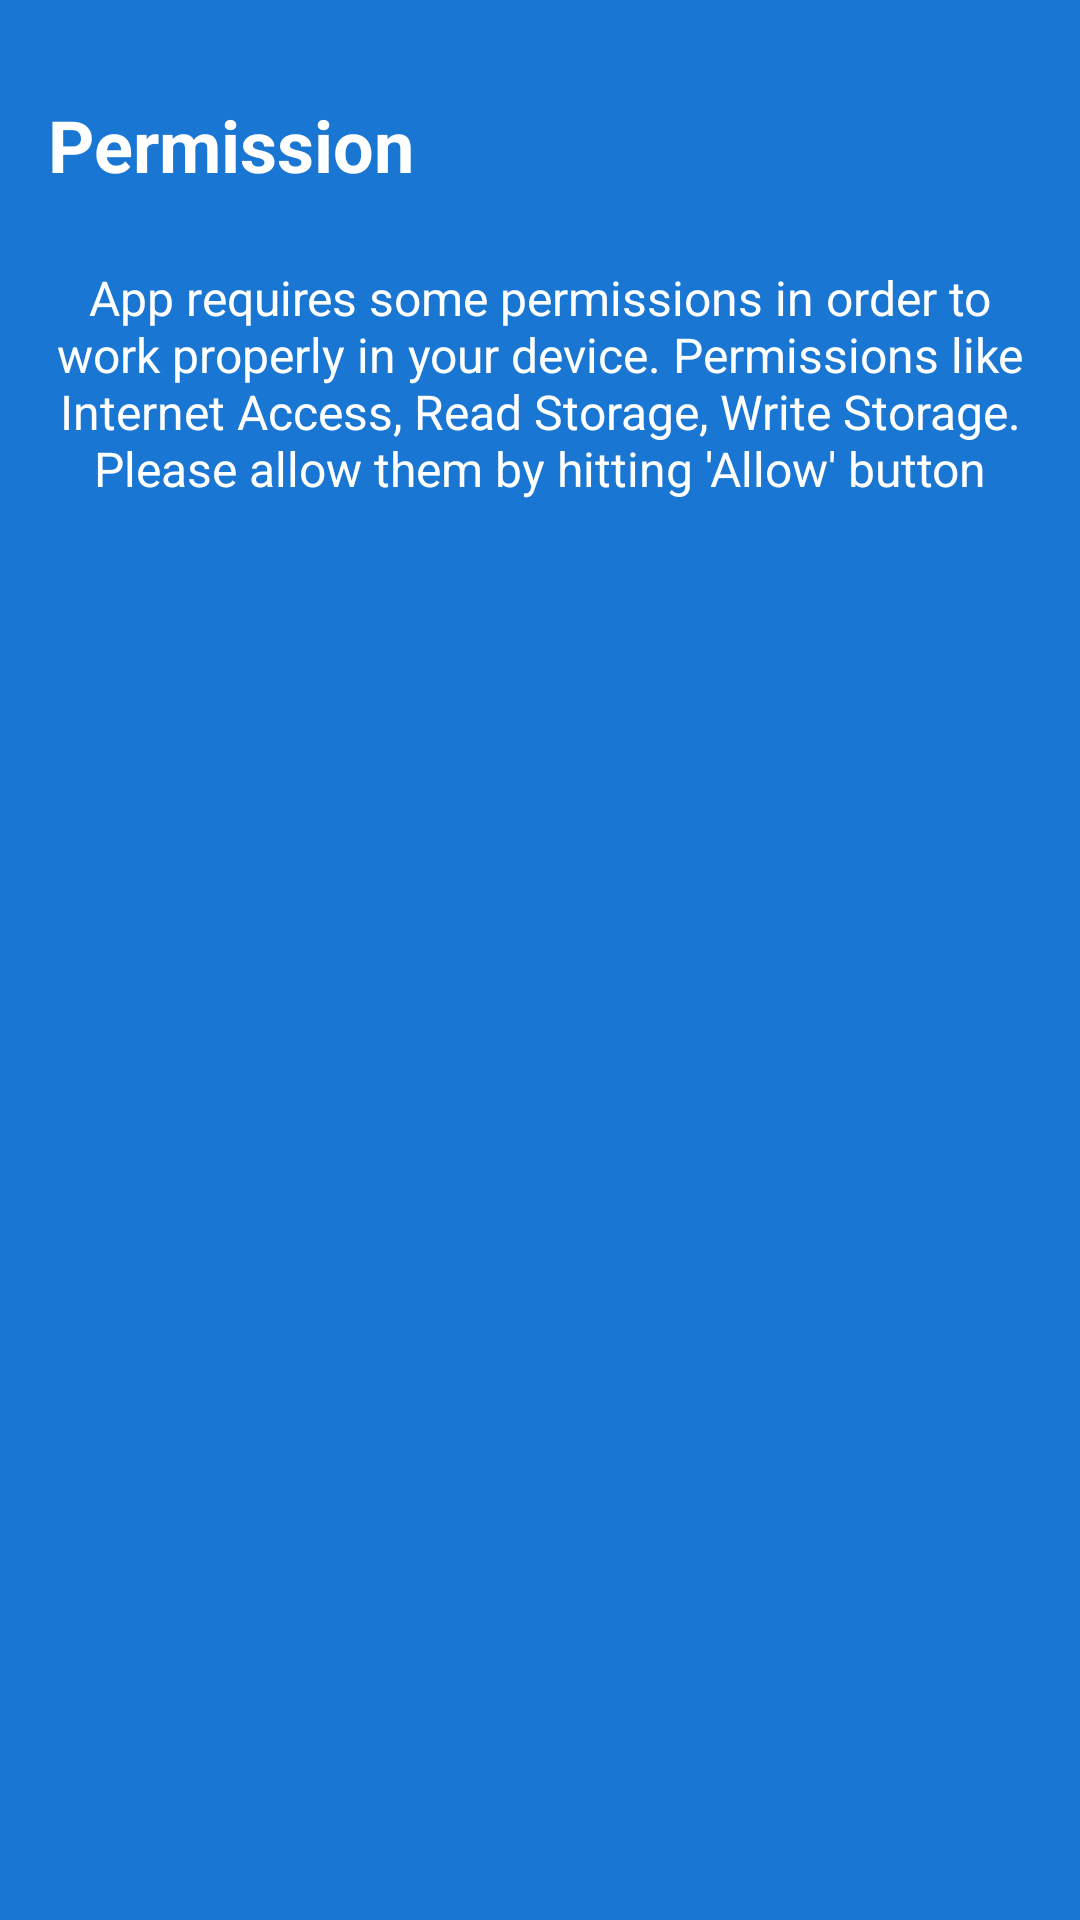

Produce the Android XML layout that renders to this screen, including the resource entries it uses.
<!-- AndroidManifest.xml: application theme AppTheme -->
<!-- res/layout/onboard_frag3.xml -->
<?xml version="1.0" encoding="utf-8"?>

<android.support.constraint.ConstraintLayout xmlns:android="http://schemas.android.com/apk/res/android"
    xmlns:app="http://schemas.android.com/apk/res-auto"
    xmlns:tools="http://schemas.android.com/tools"
    android:layout_width="match_parent"
    android:layout_height="match_parent"
    android:background="#1976d2">

    <TextView
        android:id="@+id/textView25"
        android:layout_width="wrap_content"
        android:layout_height="wrap_content"
        android:layout_marginStart="16dp"
        android:layout_marginTop="32dp"
        android:text="Permission"
        android:textAppearance="@style/TextAppearance.AppCompat.Headline"
        android:textColor="@color/white"
        android:textStyle="bold"
        app:layout_constraintStart_toStartOf="parent"
        app:layout_constraintTop_toTopOf="parent" />

    <TextView
        android:id="@+id/textView26"
        android:layout_width="0dp"
        android:layout_height="wrap_content"
        android:layout_marginEnd="16dp"
        android:layout_marginStart="16dp"
        android:layout_marginTop="24dp"
        android:text="@string/onboard_frag3_permission_text"
        android:textAlignment="center"
        android:textAppearance="@style/TextAppearance.AppCompat.Subhead"
        android:textColor="@color/white"
        app:layout_constraintEnd_toEndOf="parent"
        app:layout_constraintStart_toStartOf="parent"
        app:layout_constraintTop_toBottomOf="@+id/textView25" />

</android.support.constraint.ConstraintLayout>
<!-- resources referenced by this layout -->
<resources>
  <color name="white">#ffffff</color>
  <string name="onboard_frag3_permission_text">App requires some permissions in order to work properly in your device. Permissions like Internet Access, Read Storage, Write Storage. Please allow them by hitting \'Allow\' button</string>
  <style name="AppTheme" parent="Theme.AppCompat.Light.DarkActionBar">
          
          <item name="colorPrimary">@color/colorPrimary</item>
          <item name="colorPrimaryDark">@color/colorPrimaryDark</item>
          <item name="colorAccent">@color/colorAccent</item>
          <item name="android:textColorPrimary">@color/primaryTextColor</item>
          <item name="android:textColorSecondary">@color/secondaryTextColor</item>
          <item name="android:divider">@color/dividerColor</item>
          <item name="android:buttonTint">@color/colorAccent</item>
  
      </style>
  <color name="colorPrimary">#2196F3</color>
  <color name="colorPrimaryDark">#1976D2</color>
  <color name="colorAccent">#FFC107</color>
  <color name="primaryTextColor">#212121</color>
  <color name="secondaryTextColor">#757575</color>
  <color name="dividerColor">#BDBDBD</color>
</resources>
